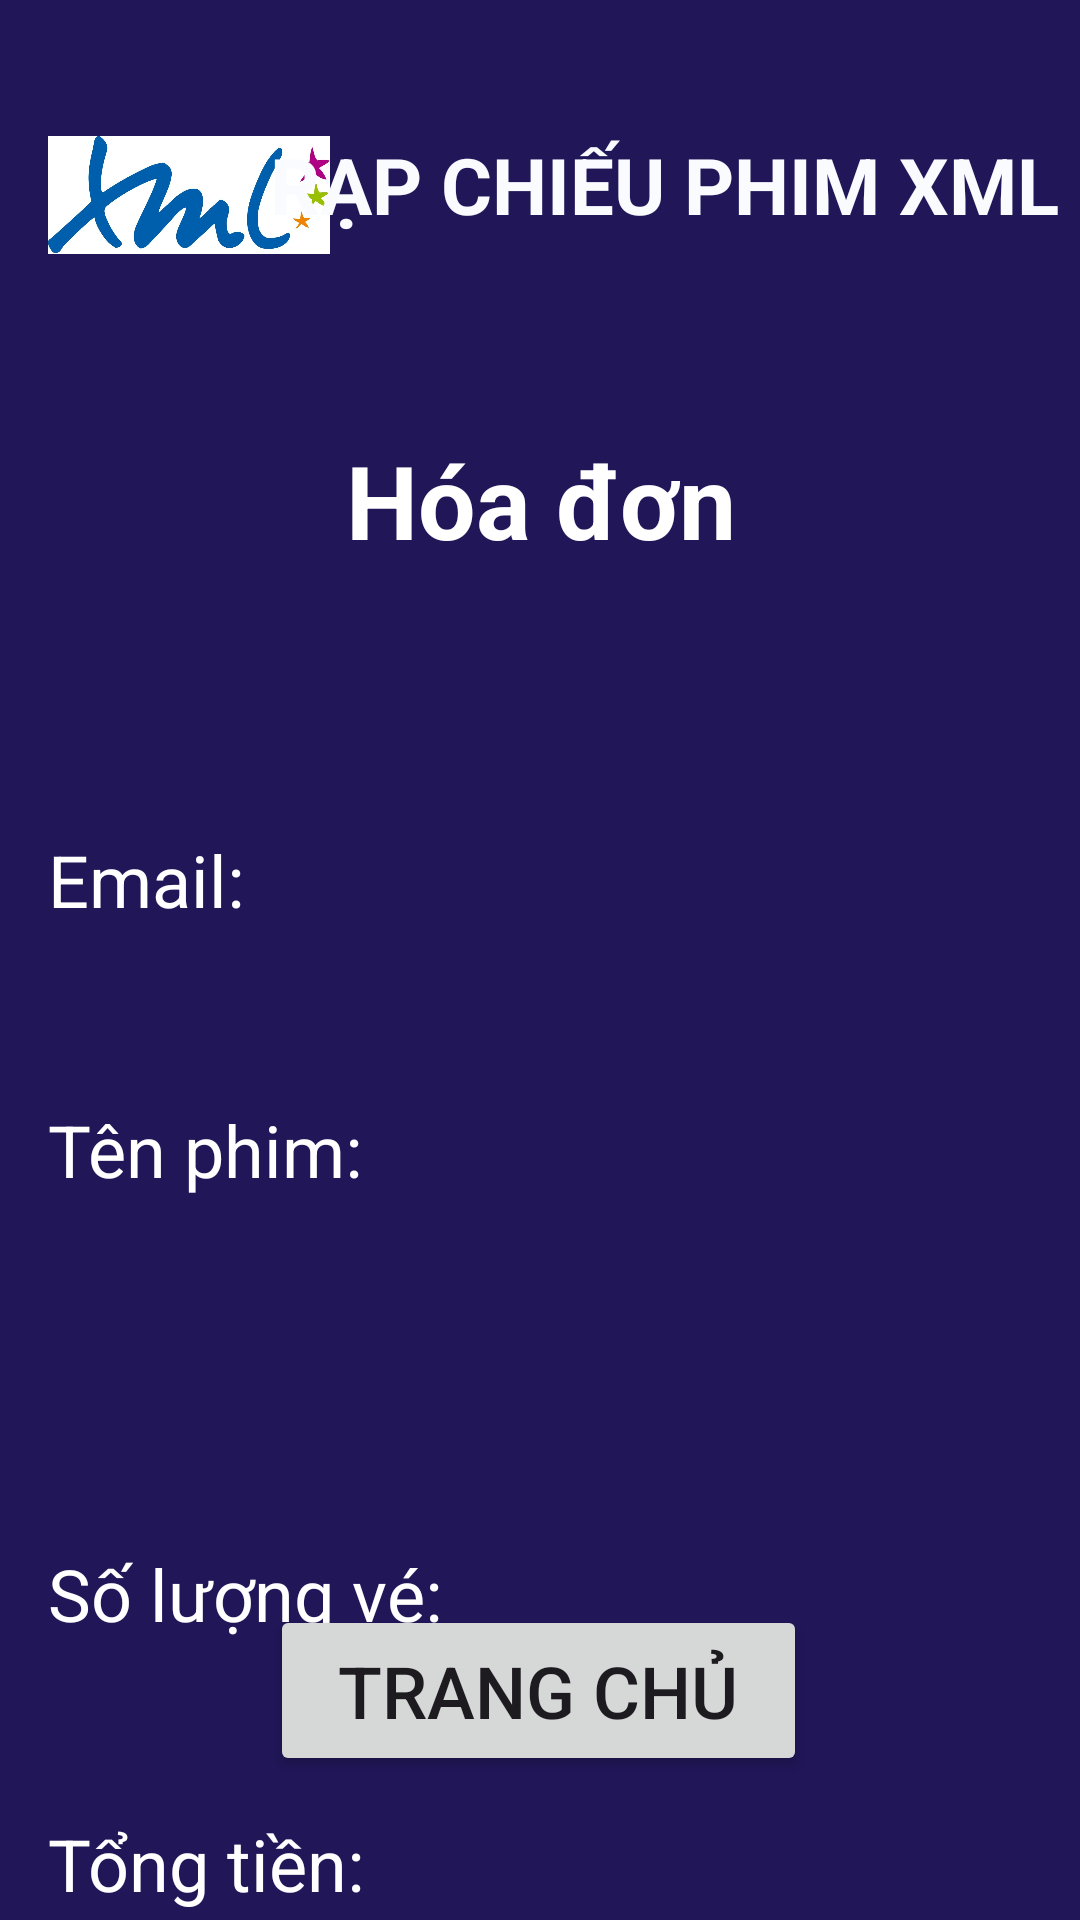

Write the Android layout XML for this screen, with the resource values it uses.
<!-- AndroidManifest.xml: application theme Theme.Baicuoiky -->
<!-- res/layout/activity_hoadon.xml -->
<?xml version="1.0" encoding="utf-8"?>
<androidx.constraintlayout.widget.ConstraintLayout xmlns:android="http://schemas.android.com/apk/res/android"
    xmlns:app="http://schemas.android.com/apk/res-auto"
    xmlns:tools="http://schemas.android.com/tools"
    android:layout_width="match_parent"
    android:layout_height="match_parent"
    android:background="#201658"
    tools:context=".activity_hoadon">

    <androidx.constraintlayout.widget.ConstraintLayout
        android:layout_width="match_parent"
        android:layout_height="match_parent"
        android:background="#201658"
        tools:context=".activity_thanhtoan"
        tools:layout_editor_absoluteX="-16dp"
        tools:layout_editor_absoluteY="-82dp">

        <ImageView
            android:id="@+id/imageView7"
            android:layout_width="94dp"
            android:layout_height="122dp"
            android:layout_marginStart="16dp"
            android:layout_marginTop="4dp"
            app:layout_constraintStart_toStartOf="parent"
            app:layout_constraintTop_toTopOf="parent"
            app:srcCompat="@drawable/xml" />

        <TextView
            android:id="@+id/textView"
            android:layout_width="269dp"
            android:layout_height="44dp"
            android:layout_marginTop="44dp"
            android:layout_marginEnd="4dp"
            android:text="RẠP CHIẾU PHIM XML"
            android:textAlignment="center"
            android:textColor="#FAFBFF"
            android:textSize="26sp"
            android:textStyle="bold"
            app:layout_constraintEnd_toEndOf="parent"
            app:layout_constraintTop_toTopOf="parent" />

        <TextView
            android:id="@+id/textView4"
            android:layout_width="413dp"
            android:layout_height="57dp"
            android:layout_marginTop="144dp"
            android:text="Hóa đơn"
            android:textAlignment="center"
            android:textColor="#FFFFFF"
            android:textSize="34sp"
            android:textStyle="bold"
            app:layout_constraintEnd_toEndOf="parent"
            app:layout_constraintStart_toStartOf="parent"
            app:layout_constraintTop_toTopOf="parent" />

        <TextView
            android:id="@+id/textView11"
            android:layout_width="120dp"
            android:layout_height="40dp"
            android:layout_marginStart="16dp"
            android:layout_marginTop="76dp"
            android:text="Email:"
            android:textColor="#FFFFFF"
            android:textSize="24sp"
            app:layout_constraintStart_toStartOf="parent"
            app:layout_constraintTop_toBottomOf="@+id/textView4" />

        <TextView
            android:id="@+id/textView12"
            android:layout_width="120dp"
            android:layout_height="40dp"
            android:layout_marginStart="16dp"
            android:layout_marginTop="50dp"
            android:text="Tên phim:"
            android:textColor="#FFFFFF"
            android:textSize="24sp"
            app:layout_constraintStart_toStartOf="parent"
            app:layout_constraintTop_toBottomOf="@+id/textView11" />

        <TextView
            android:id="@+id/textView13"
            android:layout_width="149dp"
            android:layout_height="40dp"
            android:layout_marginStart="16dp"
            android:layout_marginTop="108dp"
            android:text="Số lượng vé:"
            android:textColor="#FFFFFF"
            android:textSize="24sp"
            app:layout_constraintStart_toStartOf="parent"
            app:layout_constraintTop_toBottomOf="@+id/textView12" />

        <TextView
            android:id="@+id/textView15"
            android:layout_width="120dp"
            android:layout_height="40dp"
            android:layout_marginStart="16dp"
            android:layout_marginTop="50dp"
            android:text="Tổng tiền:"
            android:textColor="#FFFFFF"
            android:textSize="24sp"
            app:layout_constraintStart_toStartOf="parent"
            app:layout_constraintTop_toBottomOf="@+id/textView13" />

        <TextView
            android:id="@+id/txtEmail"
            android:layout_width="220dp"
            android:layout_height="40dp"
            android:layout_marginTop="76dp"
            android:textColor="#FFFFFF"
            android:textSize="20sp"
            android:textStyle="bold"
            app:layout_constraintEnd_toEndOf="parent"
            app:layout_constraintHorizontal_bias="0.567"
            app:layout_constraintStart_toEndOf="@+id/textView11"
            app:layout_constraintTop_toBottomOf="@+id/textView4" />

        <TextView
            android:id="@+id/txtTenphim"
            android:layout_width="230dp"
            android:layout_height="100dp"
            android:layout_marginTop="50dp"
            android:textColor="#FFFFFF"
            android:textSize="20sp"
            android:textStyle="bold"
            app:layout_constraintEnd_toEndOf="parent"
            app:layout_constraintHorizontal_bias="0.567"
            app:layout_constraintStart_toEndOf="@+id/textView12"
            app:layout_constraintTop_toBottomOf="@+id/txtEmail" />

        <TextView
            android:id="@+id/txtSoluong"
            android:layout_width="220dp"
            android:layout_height="40dp"
            android:layout_marginTop="50dp"
            android:textColor="#FFFFFF"
            android:textSize="20sp"
            android:textStyle="bold"
            app:layout_constraintEnd_toEndOf="parent"
            app:layout_constraintHorizontal_bias="0.567"
            app:layout_constraintStart_toEndOf="@+id/textView13"
            app:layout_constraintTop_toBottomOf="@+id/txtTenphim" />

        <TextView
            android:id="@+id/txtTongtien"
            android:layout_width="220dp"
            android:layout_height="40dp"
            android:layout_marginTop="48dp"
            android:textColor="#FFFFFF"
            android:textSize="20sp"
            android:textStyle="bold"
            app:layout_constraintEnd_toEndOf="parent"
            app:layout_constraintHorizontal_bias="0.405"
            app:layout_constraintStart_toEndOf="@+id/textView15"
            app:layout_constraintTop_toBottomOf="@+id/txtSoluong" />

        <Button
            android:id="@+id/btnTrangchu"
            android:layout_width="179dp"
            android:layout_height="57dp"
            android:layout_marginBottom="48dp"
            android:text="Trang chủ"
            android:textSize="24sp"
            app:layout_constraintBottom_toBottomOf="parent"
            app:layout_constraintEnd_toEndOf="parent"
            app:layout_constraintHorizontal_bias="0.497"
            app:layout_constraintStart_toStartOf="parent" />

    </androidx.constraintlayout.widget.ConstraintLayout>

</androidx.constraintlayout.widget.ConstraintLayout>
<!-- resources referenced by this layout -->
<resources>
  <!-- drawable xml: jpg bitmap (drawable, 41932 bytes) -->
  <style name="Theme.Baicuoiky" parent="Base.Theme.Baicuoiky" />
  <style name="Base.Theme.Baicuoiky" parent="Theme.Material3.DayNight.NoActionBar">
          
          
      </style>
</resources>
